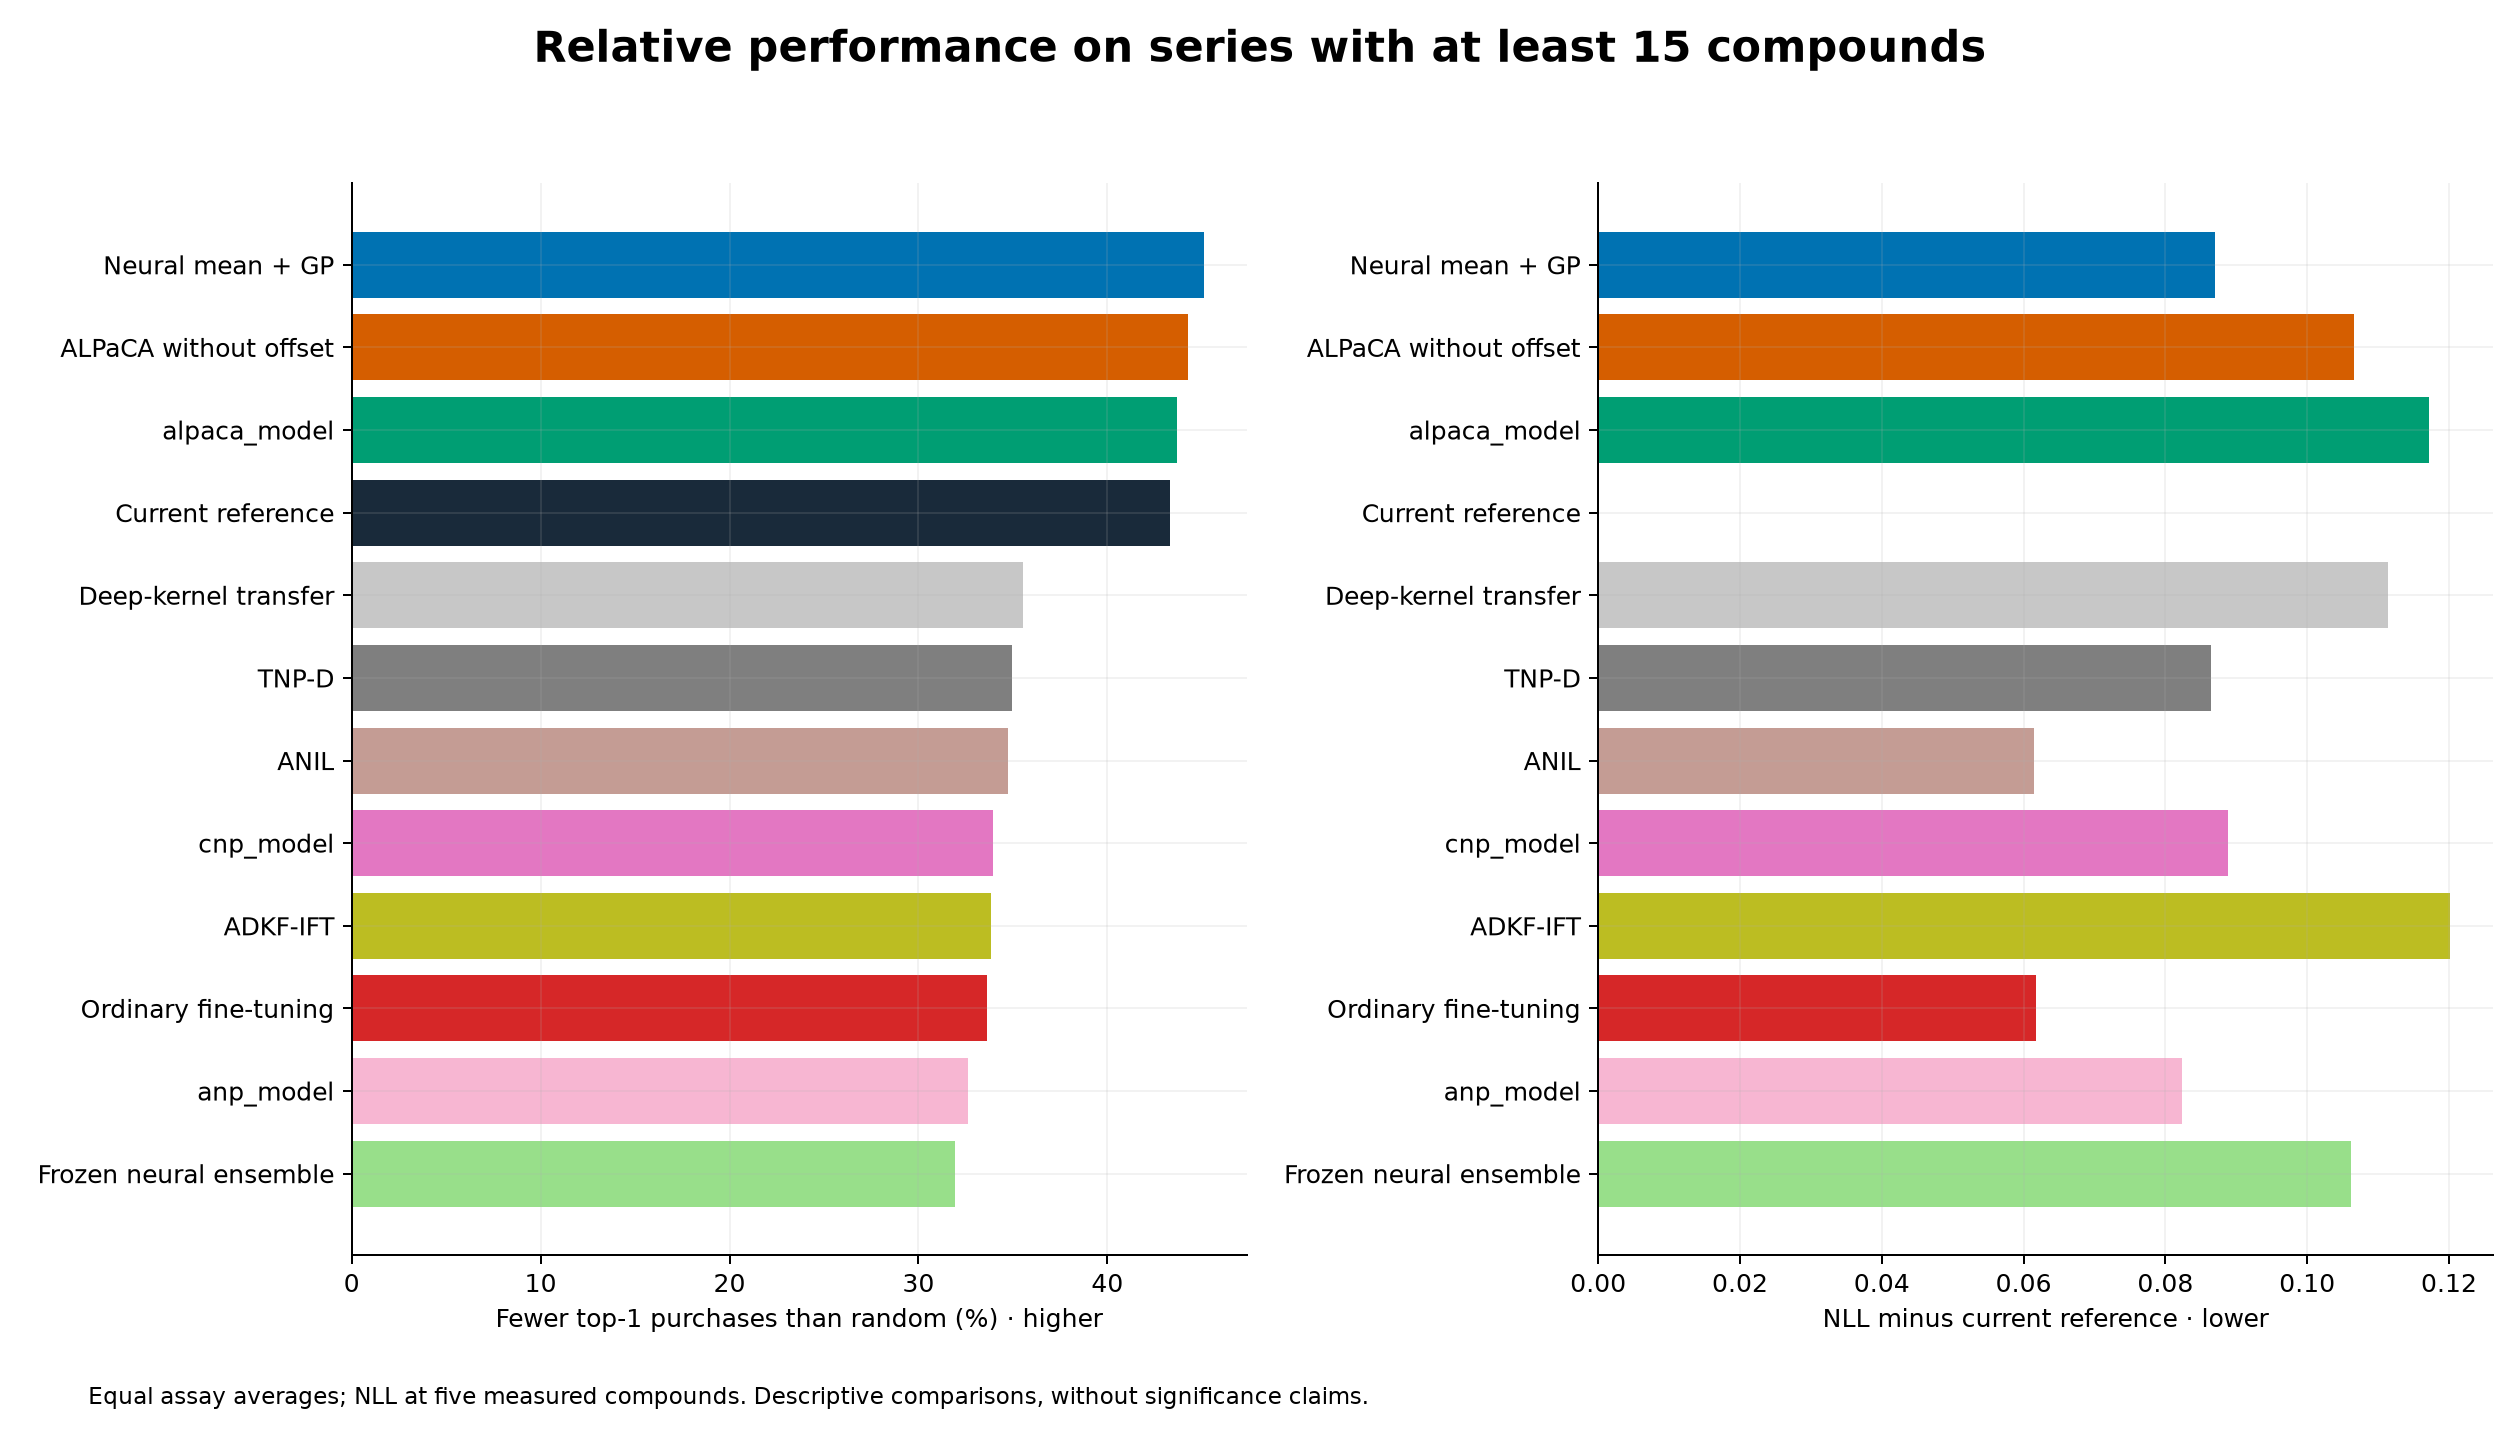

The data file committed next to this chart (first rows):
method, fewer_top1_purchases_vs_random_percent, nll_difference_vs_reference
transfer, 31.94, 0.1062
anp, 32.62, 0.08228
finetune, 33.6, 0.06178
adkf_ift, 33.87, 0.1202
cnp, 33.96, 0.08882
anil, 34.76, 0.06143
tnp_d, 34.96, 0.08649
dkt, 35.51, 0.1114
reference, 43.33, 0.0
alpaca, 43.69, 0.1172
alpaca_no_offset, 44.27, 0.1066
neural_mean_gp, 45.11, 0.08694
